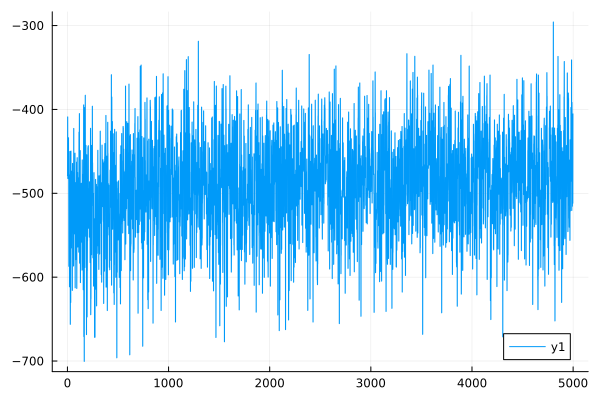

Source data for this figure (header and first rows):
0	-478.9647017669223
1	-478.8
2	-409
3	-408.9
4	-482.4
5	-482.3
6	-442.4
7	-442.3
8	-469.9
9	-469.8
10	-433.9
11	-433.8
12	-483.2
13	-483.1
14	-587.1
15	-587.1
16	-478.2
17	-478.1
18	-500.5
19	-500.4
20	-611.5
21	-611.5
22	-524.8
23	-524.8
24	-450.2
25	-450.1
26	-489.4
27	-489.3
28	-656.3
29	-656.2
30	-564
31	-563.9
32	-630.3
33	-630.2
34	-449.8
35	-449.6
36	-505.8
37	-505.7
38	-565.3
39	-565.2
40	-561.2
41	-561.1
42	-473.7
43	-473.6
44	-539
45	-538.9
46	-489.6
47	-489.5
48	-615.9
49	-615.7
50	-464.5
51	-464.4
52	-513.5
53	-513.4
54	-547.3
55	-547.2
56	-475.4
57	-475.3
58	-492.4
59	-492.3
60	-586.8
... 4,939 more rows
